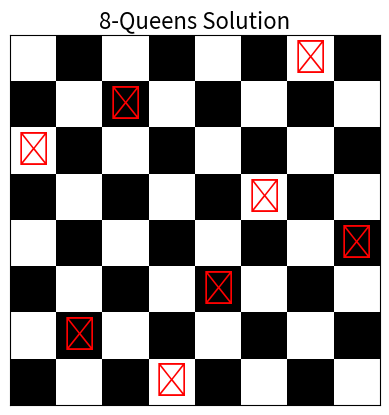

Reproduce this figure in Python.
import random
import matplotlib.pyplot as plt
import numpy as np

# Check if the board is valid (no two queens attacking diagonally)
def is_valid(board):
    n = len(board)
    for i in range(n):
        for j in range(i + 1, n):
            if abs(board[i] - board[j]) == abs(i - j):
                return False
    return True

# Generate a valid board
def generate_valid_board():
    n = 8
    board = list(range(n))
    while True:
        random.shuffle(board)
        if is_valid(board):
            return board

# Plot the board using matplotlib
def plot_board(board):
    n = len(board)
    board_matrix = np.zeros((n, n))
    
    # Create a checkerboard pattern
    for i in range(n):
        for j in range(n):
            if (i + j) % 2 == 0:
                board_matrix[i][j] = 1

    fig, ax = plt.subplots()
    ax.imshow(board_matrix, cmap='gray')

    # Place queens
    for i in range(n):
        ax.text(board[i], i, '♛', ha='center', va='center', fontsize=24, color='red')

    # Remove ticks
    ax.set_xticks([])
    ax.set_yticks([])
    ax.set_title("8-Queens Solution", fontsize=16)
    plt.show()

# Generate and plot
solution = generate_valid_board()
print("One Valid Solution:", solution)
plot_board(solution)
